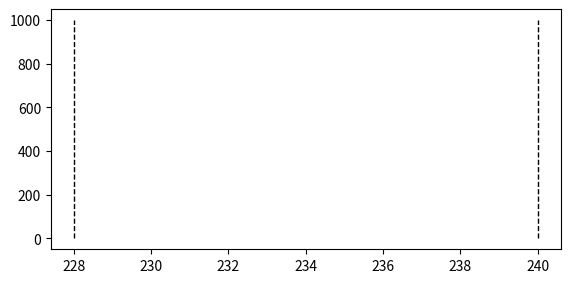

Reproduce this figure in Python. (Note: this script raises an exception after producing the figure.)
import os
import math
import datetime
import numpy as np
import seaborn as sns
import scipy.stats as stats
import matplotlib
import matplotlib.pyplot as plt
import matplotlib.ticker as ticker
from scipy.stats import entropy
from scipy.interpolate import interp1d
from matplotlib.backends.backend_pdf import PdfPages

dir_GOES = '/uufs/chpc.utah.edu/common/home/zpu-group16/cfeng/02_GOES_Bias_Correction'

dir_main = []
dir_main.append(dir_GOES + '/24_Revision/BC_coeffs/03_2017051118_CON0_Ch13_Offline_ExBC1_CP0/02_Post_Process/2017051118_06h')
dir_main.append(dir_GOES + '/24_Revision/BC_coeffs/03_2017051118_CON0_Ch13_Offline_ExBC1_CP0/02_Post_Process/2017051118_06h')
dir_main.append(dir_GOES + '/24_Revision/BC_coeffs/03_2017051118_CON0_Ch13_Offline_ExBC1_CP0/02_Post_Process/2017051118_06h')
dir_main.append(dir_GOES + '/24_Revision/BC_coeffs/04_2017051118_CON0_Ch13_Offline_ExBC1_CP1/02_Post_Process/2017051118_06h')
dir_main.append(dir_GOES + '/24_Revision/BC_coeffs/05_2017051118_CON0_Ch13_Offline_ExBC1_CP4/02_Post_Process/2017051118_06h')

anl_start_time   = datetime.datetime(2017, 5, 11, 18, 0, 0)
anl_end_time     = datetime.datetime(2017, 6, 24, 18, 0, 0)
cycling_interval = 6
forecast_hours   = [6]
domains          = ['d01']
thingrid         = ['030km']
channel          = 8

sns_cmap = sns.color_palette('bright')
Exps     = ['BT_bkg', 'BT_obs Before BC', 'BT_obs in ASRBC0', 'BT_obs in ASRBC1', 'BT_obs in ASRBC4']
colors   = [sns_cmap[7], sns_cmap[0], sns_cmap[1], sns_cmap[2], sns_cmap[3]]
schemes  = [2, 0, 1, 1, 1]
(range_min, range_max, range_interval) = (100, 300, 1)

for datathinning in thingrid:
    for dom in domains:
        for fhours in forecast_hours:

            anl_start_time_str = anl_start_time.strftime('%Y%m%d%H')
            anl_end_time_str   = anl_end_time.strftime('%Y%m%d%H')

            pdfname = './Figure_96_PDF_BT.pdf'
            with PdfPages(pdfname) as pdf:

                fig_width  = 6.00
                fig_height = 3.00
                fig, axs   = plt.subplots(1, 1, figsize=(fig_width, fig_height))
                fig.subplots_adjust(left=0.125, bottom=0.150, right=0.975, top=0.950, wspace=0.250, hspace=0.450)

                ax = axs
                ax.plot([ 240,  240], [0, 1000], color='k', ls='--', linewidth=1.0, zorder=2)
                ax.plot([ 228,  228], [0, 1000], color='k', ls='--', linewidth=1.0, zorder=2)

                for (dmain, exp, color, scheme) in zip(dir_main, Exps, colors, schemes):

                    bin_center = np.arange(range_min, range_max + range_interval, range_interval)
                    dir_histo  = dmain
                    filename   = dir_histo + '/' + anl_start_time_str + '_' + anl_end_time_str + '_' + datathinning + '_' + dom + '_' + \
                                 str(fhours).zfill(2) + 'h_channel_' + str(channel).zfill(2) + '_PDF_' + str(scheme).zfill(2) + '.txt'
                    print(filename)

                    temp  = []
                    a     = open(filename)
                    iline = 0
                    for line in a:
                        item  = line.replace('\n', '')
                        temp.append(float(item))
                    a.close()

                    pdf_temp = np.asarray(temp)/np.sum(temp)
                    if exp == 'BT_bkg':
                        pdf_bkg = pdf_temp
                        index   = pdf_temp > 0

                    kld = entropy(pdf_temp[index], pdf_bkg[index])
                    if exp == 'BT_bkg':
                        ax.plot(bin_center, pdf_temp, color=color, linewidth=1.5, linestyle='-', label=exp, zorder=2)
                    else:
                        ax.plot(bin_center, pdf_temp, color=color, linewidth=1.5, linestyle='-', label=exp + ': ' + format(kld, '.4f'), zorder=2)
                    print('KLD: ', kld)

                ax.set_xticks(np.arange(range_min, range_max, 5.0))
                ax.set_xlabel('BT (K)', fontsize=10.0)
                ax.set_ylabel('PDF of BTs', fontsize=10.0)
                ax.xaxis.set_minor_locator(ticker.FixedLocator(np.arange(range_min, range_max, 5.0)))
                ax.tick_params('both', which='both', direction='in', labelsize=10.0, right=True, top=True)
                #ax.axis([195, 260, 0, 0.20])
                ax.axis([195, 260, 0, 0.07])
                ax.grid(linewidth=0.5, color=sns_cmap[7], zorder=0)
                ax.legend(loc='upper left', fontsize=10.0, handlelength=1.0)

                pdf.savefig(fig)
                plt.cla()
                plt.clf()
                plt.close()
